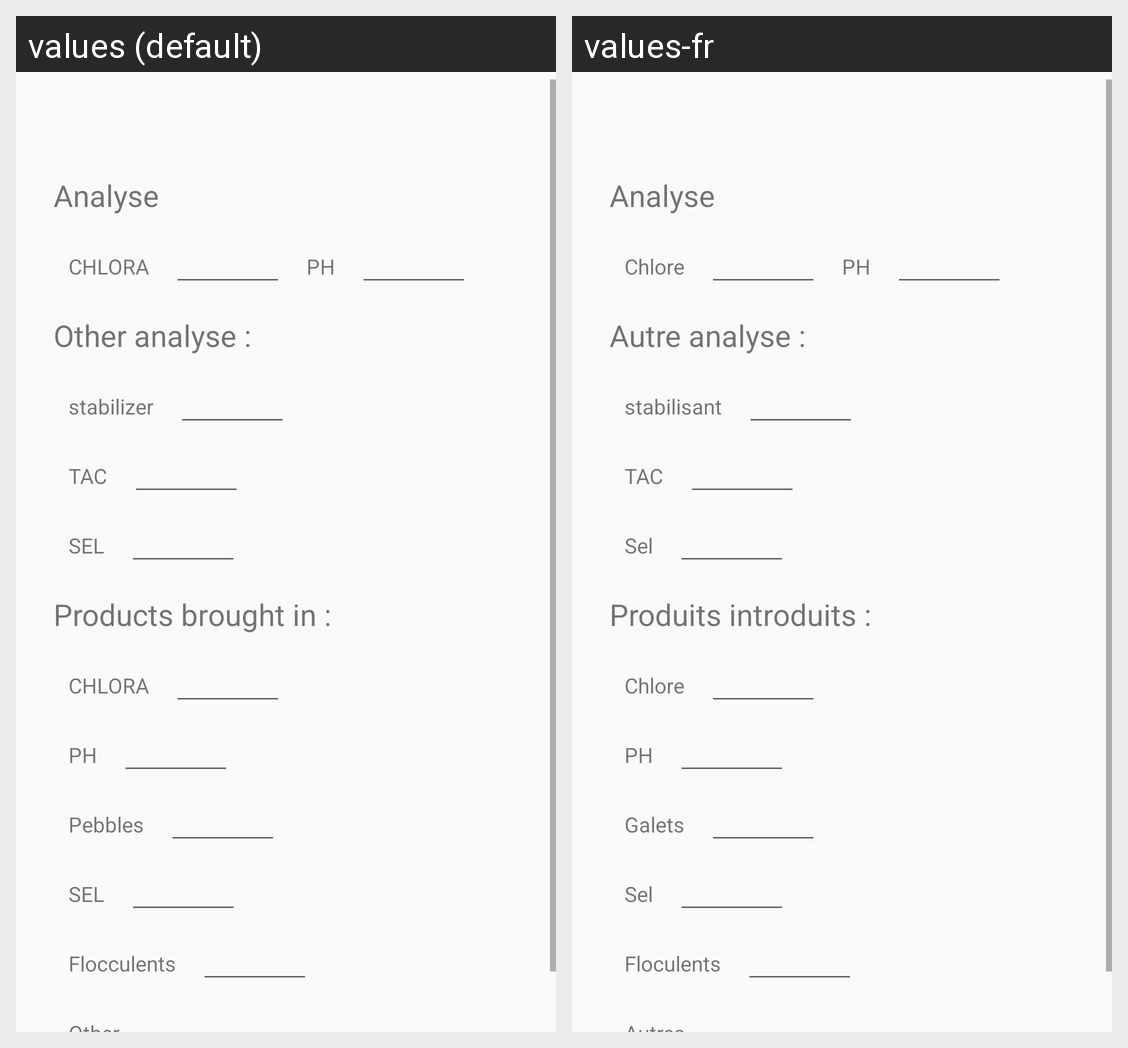

Here is an Android app screen in its default locale and in the app's own translations. Write out the translated-string differences for the strings that appear on this screen.
Android screen res/layout/fragment_technical_sheet.xml rendered under 2 locales, left to right: values (default), values-fr. Device: Nexus 5 (rendered at 1080×1920; each locale shown at half size, 540×960, under a caption strip naming it); theme AppTheme.
Strings drawn on this screen, with the default value and each locale's value (text and hints the layout hard-codes, and strings that could not be matched under every locale, appear in the picture but are not listed):

analyse
  values: Analyse
  values-fr: Analyse

chlora
  values: CHLORA
  values-fr: Chlore

ph
  values: PH
  values-fr: PH

other_analyse
  values: Other analyse :
  values-fr: Autre analyse :

stabilisant
  values: stabilizer
  values-fr: stabilisant

tac
  values: TAC
  values-fr: TAC

sel
  values: SEL
  values-fr: Sel

products_brought_in
  values: Products brought in :
  values-fr: Produits introduits :

galets
  values: Pebbles
  values-fr: Galets

floculents
  values: Flocculents
  values-fr: Floculents
